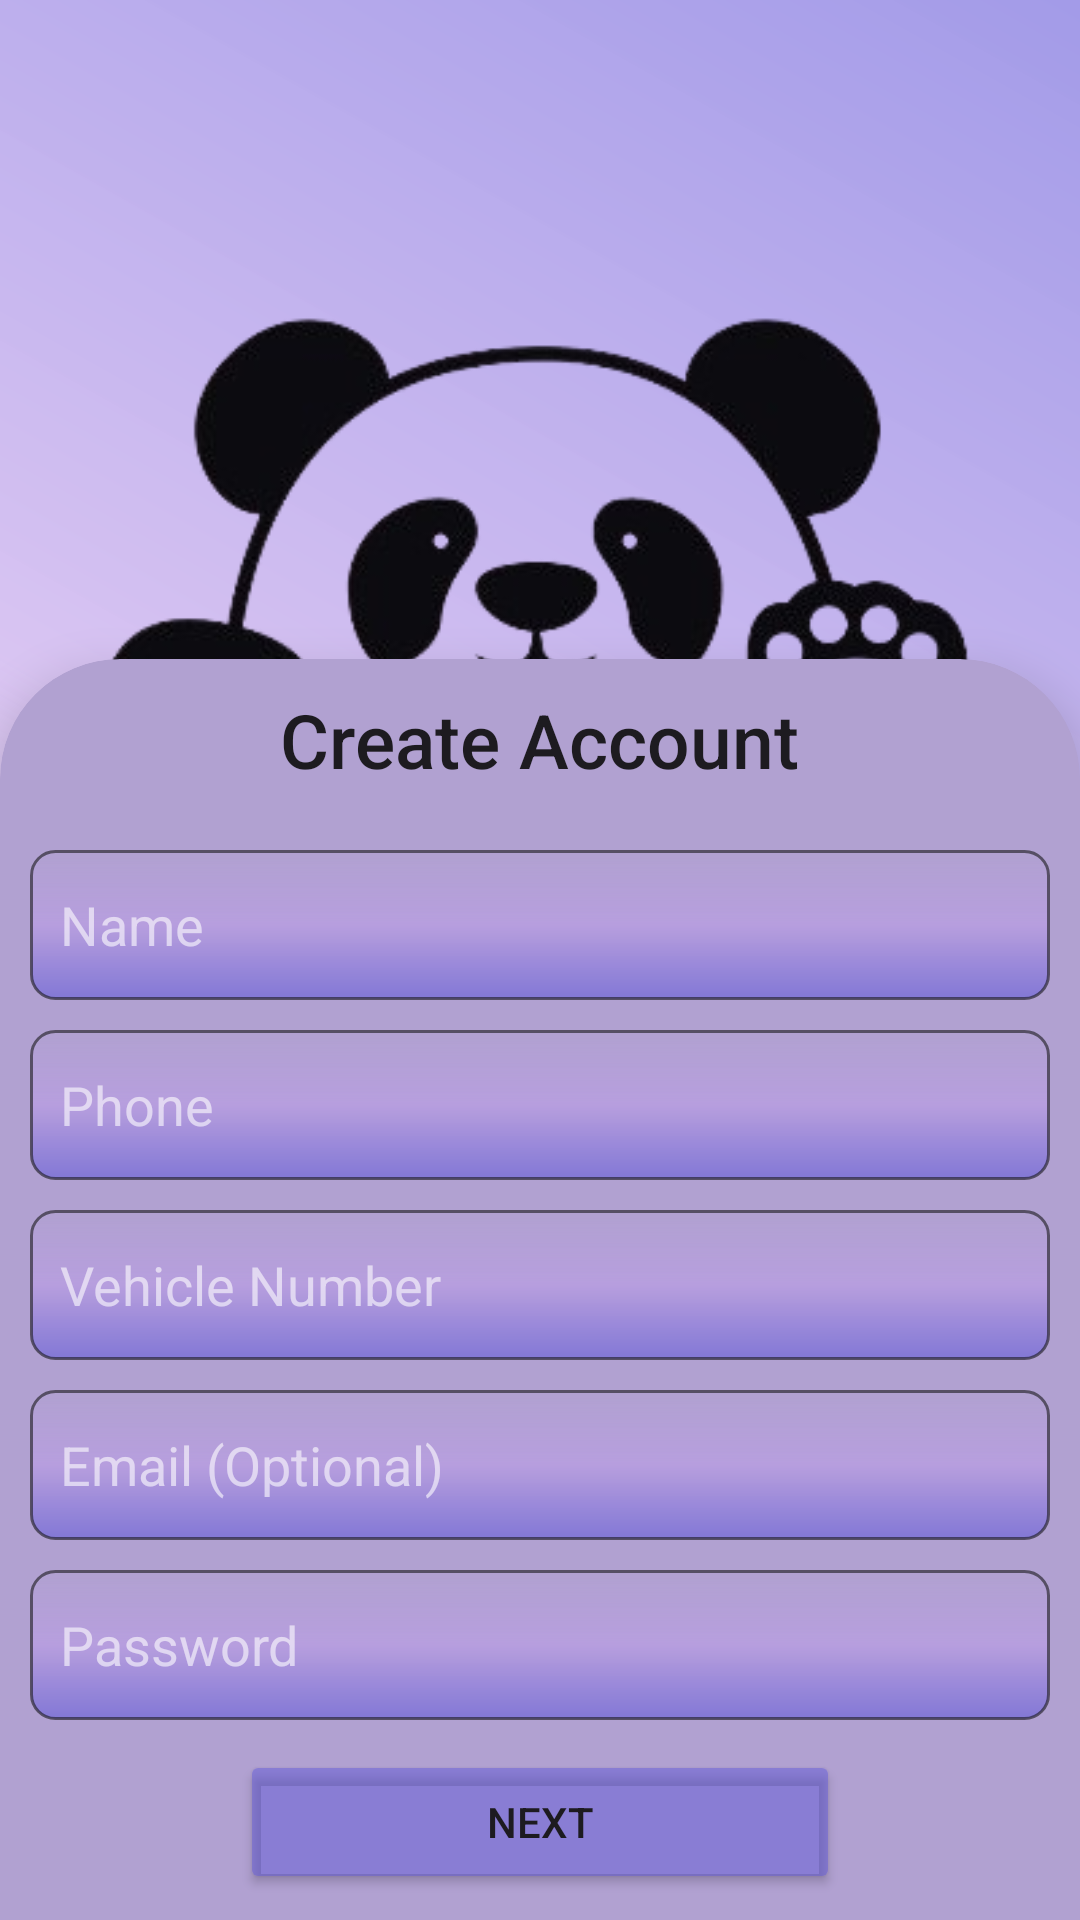

Android layout source for this screen:
<!-- AndroidManifest.xml: application theme Theme.ParkKro -->
<!-- res/layout/activity_account.xml -->
<?xml version="1.0" encoding="utf-8"?>
<RelativeLayout xmlns:android="http://schemas.android.com/apk/res/android"
    xmlns:app="http://schemas.android.com/apk/res-auto"
    xmlns:tools="http://schemas.android.com/tools"
    android:layout_width="match_parent"
    android:layout_height="match_parent"
    tools:context=".Account"
    android:background="@drawable/background">



        <RelativeLayout
            android:layout_width="match_parent"
            android:layout_height="match_parent"

            >



            <androidx.cardview.widget.CardView
                android:id="@+id/otp_card"
                android:layout_width="match_parent"
                android:layout_height="150dp"
                android:layout_above="@+id/login_card"
                android:layout_marginStart="30dp"
                android:layout_marginTop="30dp"
                android:layout_marginEnd="30dp"
                android:layout_marginBottom="30dp"
                app:cardCornerRadius="8dp"
                app:cardElevation="8dp"
                android:visibility="gone"
                >

                <RelativeLayout
                    android:layout_width="match_parent"
                    android:layout_height="match_parent">

                    <TextView
                        android:layout_width="wrap_content"
                        android:layout_height="wrap_content"
                        android:layout_centerHorizontal="true"
                        android:layout_marginTop="5dp"
                        android:text="Send OTP"
                        android:textSize="20sp" />

                    <TextView
                        android:id="@+id/Tv_number"
                        android:layout_width="wrap_content"
                        android:layout_height="wrap_content"
                        android:layout_centerInParent="true"
                        android:layout_marginBottom="5dp"
                        android:text="1234567890"
                        android:textSize="20sp" />

                    <Button
                        android:id="@+id/send_otp"
                        android:layout_width="wrap_content"
                        android:layout_height="wrap_content"
                        android:layout_below="@+id/Tv_number"
                        android:layout_centerHorizontal="true"
                        android:text="Send" />

                </RelativeLayout>

            </androidx.cardview.widget.CardView>


            <ImageView
                android:layout_width="wrap_content"
                android:layout_height="wrap_content"
                android:src="@drawable/panda"
                android:layout_above="@+id/login_card"
                android:layout_marginBottom="-150dp"
                android:id="@+id/panda"
                />

            <androidx.cardview.widget.CardView
                android:id="@+id/login_card"
                android:layout_width="match_parent"
                android:layout_height="460dp"
                android:layout_marginBottom="-40dp"
                android:layout_alignParentBottom="true"
                android:layout_centerInParent="true"
                android:backgroundTint="#B1A1D1"
                app:cardCornerRadius="40dp"
                app:cardElevation="10dp"
                >



                <RelativeLayout
                    android:layout_width="match_parent"
                    android:layout_height="match_parent">

                    <TextView
                        android:id="@+id/txt2"
                        style="@style/TextAppearance.AppCompat.Body2"
                        android:layout_width="wrap_content"
                        android:layout_height="wrap_content"
                        android:layout_centerHorizontal="true"
                        android:layout_marginTop="10dp"
                        android:text="Create Account"
                        android:textSize="25dp" />

                    <EditText
                        android:id="@+id/acc_Name"
                        android:layout_width="match_parent"
                        android:layout_height="50dp"
                        android:layout_below="@+id/txt2"
                        android:layout_marginLeft="10dp"
                        android:layout_marginRight="10dp"
                        android:layout_marginBottom="10dp"
                        android:layout_marginTop="20dp"
                        android:background="@drawable/custom_et"
                        android:hint="Name"
                        android:inputType="text"
                        android:paddingLeft="10dp"
                        android:textColor="#99ffffff"
                        android:textColorHint="#99ffffff"
                        android:elevation="18dp"
                        />

                    <EditText
                        android:id="@+id/acc_Phone"
                        android:layout_width="match_parent"
                        android:layout_height="50dp"
                        android:layout_below="@+id/acc_Name"
                        android:layout_marginLeft="10dp"
                        android:layout_marginRight="10dp"
                        android:background="@drawable/custom_et"
                        android:hint="Phone"
                        android:inputType="number"
                        android:maxLength="10"
                        android:paddingLeft="10dp"
                        android:textColor="#99ffffff"
                        android:textColorHint="#99ffffff" />

                    <EditText
                        android:id="@+id/acc_VehicleNumber"
                        android:layout_width="match_parent"
                        android:layout_height="50dp"
                        android:layout_below="@+id/acc_Phone"
                        android:layout_marginLeft="10dp"
                        android:layout_marginRight="10dp"
                        android:background="@drawable/custom_et"
                        android:hint="Vehicle Number"
                        android:inputType="textCapCharacters"
                        android:paddingLeft="10dp"
                        android:textColor="#99ffffff"
                        android:textColorHint="#99ffffff"
                        android:layout_marginTop="10dp"

                        />

                    <EditText
                        android:id="@+id/acc_Email"
                        android:layout_width="match_parent"
                        android:layout_height="50dp"
                        android:layout_below="@+id/acc_VehicleNumber"
                        android:layout_centerInParent="true"
                        android:layout_marginLeft="10dp"
                        android:layout_marginTop="10dp"
                        android:layout_marginRight="10dp"
                        android:background="@drawable/custom_et"
                        android:hint="Email (Optional)"
                        android:inputType="textEmailAddress"
                        android:paddingLeft="10dp"
                        android:textColor="#99ffffff"
                        android:textColorHint="#99ffffff" />

                    <FrameLayout
                        android:layout_width="match_parent"
                        android:layout_height="wrap_content"
                        android:orientation="horizontal"
                        android:layout_below="@+id/acc_Email"
                        android:id="@+id/l1"
                        >
                        <EditText
                            android:id="@+id/acc_pass"
                            android:layout_width="match_parent"
                            android:layout_height="50dp"
                            android:layout_below="@+id/acc_Email"
                            android:layout_centerInParent="true"
                            android:layout_marginLeft="10dp"
                            android:layout_marginTop="10dp"
                            android:layout_marginRight="10dp"
                            android:background="@drawable/custom_et"
                            android:hint="Password"
                            android:paddingLeft="10dp"
                            android:textColor="#99ffffff"
                            android:textColorHint="#99ffffff"
                            />

                        <ImageView
                            android:layout_width="wrap_content"
                            android:layout_height="wrap_content"
                            android:src="@drawable/eye"
                            android:layout_gravity="end"
                            android:layout_marginTop="23dp"
                            android:layout_marginRight="20dp"
                            android:id="@+id/eyeOpen"
                            />

                        <ImageView
                            android:layout_width="wrap_content"
                            android:layout_height="wrap_content"
                            android:src="@drawable/baseline_panorama_fish_eye_24"
                            android:layout_gravity="end"
                            android:layout_marginTop="23dp"
                            android:layout_marginRight="20dp"
                            android:visibility="gone"
                            android:id="@+id/eyeClose"
                            />

                    </FrameLayout>

                    <Button
                        android:id="@+id/nextBtn"
                        android:layout_width="200dp"
                        android:layout_height="wrap_content"
                        android:layout_below="@+id/l1"
                        android:layout_centerHorizontal="true"
                        android:layout_marginTop="10dp"
                        android:backgroundTint="#80625ad8"
                        android:text="Next" />


                </RelativeLayout>



            </androidx.cardview.widget.CardView>

       </RelativeLayout>

</RelativeLayout>
<!-- resources referenced by this layout -->
<resources>
  <!-- drawable background (drawable) -->
  <?xml version="1.0" encoding="utf-8"?>
  <shape android:shape="rectangle" xmlns:android="http://schemas.android.com/apk/res/android">
  
  
  
      <gradient android:centerColor="#90BB9CE8"/>
      <gradient android:endColor="#96625ad8" />
      <gradient android:angle="45"/>
      <gradient android:gradientRadius="200dp"/>
  
  
  
  </shape>
  <!-- drawable custom_et (drawable) -->
  <?xml version="1.0" encoding="utf-8"?>
  <shape android:shape="rectangle" xmlns:android="http://schemas.android.com/apk/res/android">
      <solid android:color="#ffffff"/>
  
      <corners android:radius="8dp"/>
  
      <gradient android:centerColor="#90BB9CE8"/>
      <gradient android:endColor="#96625ad8" />
      <gradient android:angle="-180"/>
      <gradient android:gradientRadius="200dp"/>
  
      <stroke android:color="#90111111" android:width="1dp"/>
  
  </shape>
  <!-- drawable panda: png bitmap (drawable, 42989 bytes) -->
  <style name="Theme.ParkKro" parent="Base.Theme.ParkKro" />
  <style name="Base.Theme.ParkKro" parent="Theme.Material3.DayNight.NoActionBar">
          
          
      </style>
</resources>
